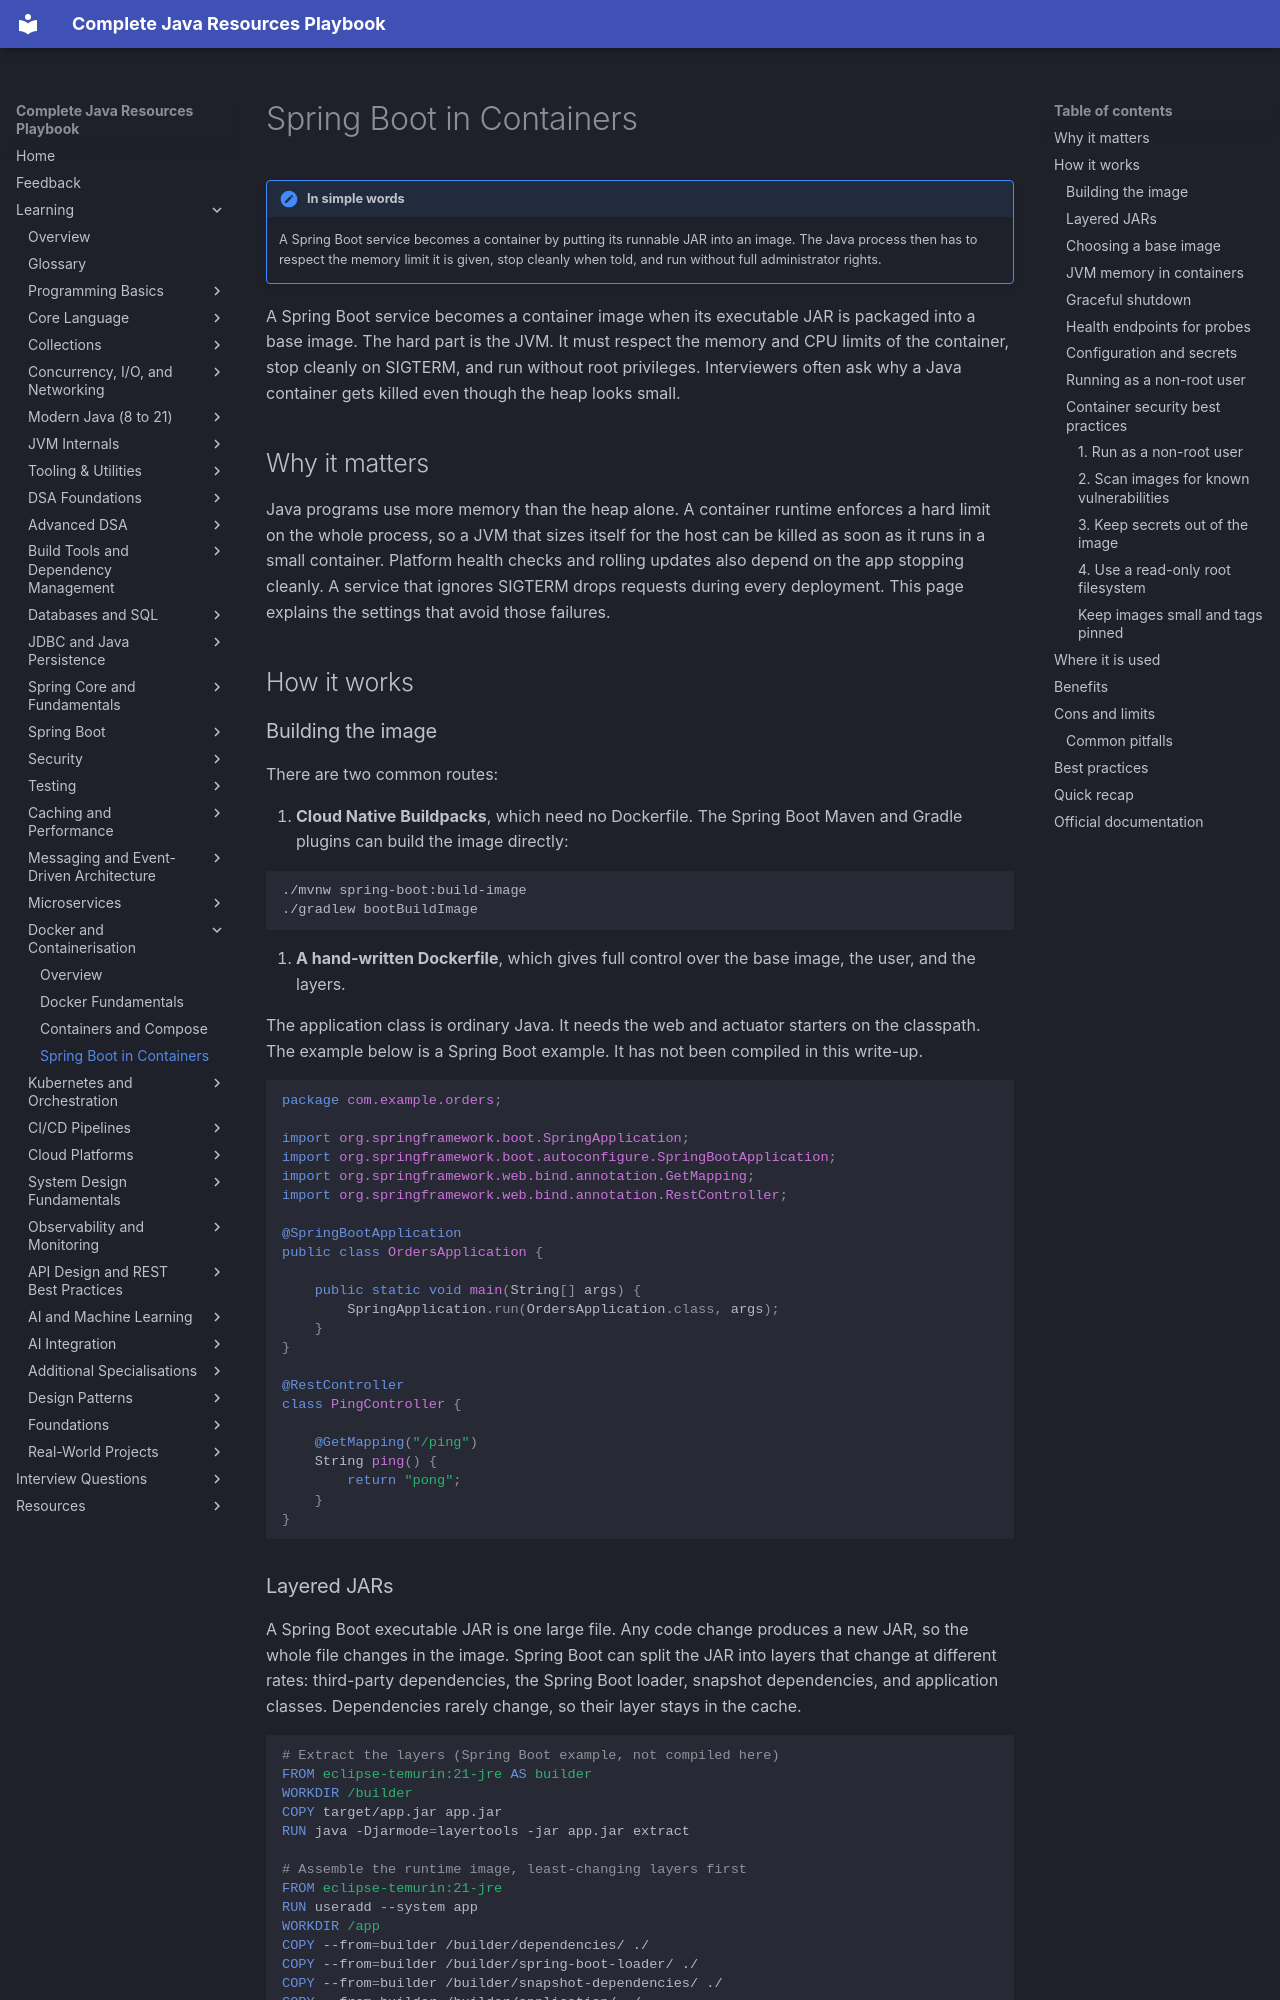

repository: AthiraMohan14/Complete-Java-Resource-PlayBook · page: learning/15-docker/spring-boot-in-containers/index.html · generator: mkdocs

# Spring Boot in Containers

!!! note "In simple words"
    A Spring Boot service becomes a container by putting its runnable JAR into an image. The Java process then has to respect the memory limit it is given, stop cleanly when told, and run without full administrator rights.

A Spring Boot service becomes a container image when its executable JAR is packaged into a base image. The hard part is the JVM. It must respect the memory and CPU limits of the container, stop cleanly on SIGTERM, and run without root privileges. Interviewers often ask why a Java container gets killed even though the heap looks small.

## Why it matters

Java programs use more memory than the heap alone. A container runtime enforces a hard limit on the whole process, so a JVM that sizes itself for the host can be killed as soon as it runs in a small container. Platform health checks and rolling updates also depend on the app stopping cleanly. A service that ignores SIGTERM drops requests during every deployment. This page explains the settings that avoid those failures.

## How it works

### Building the image

There are two common routes:

1. **Cloud Native Buildpacks**, which need no Dockerfile. The Spring Boot Maven and Gradle plugins can build the image directly:

   ```bash
   ./mvnw spring-boot:build-image
   ./gradlew bootBuildImage
   ```

2. **A hand-written Dockerfile**, which gives full control over the base image, the user, and the layers.

The application class is ordinary Java. It needs the web and actuator starters on the classpath. The example below is a Spring Boot example. It has not been compiled in this write-up.

```java
package com.example.orders;

import org.springframework.boot.SpringApplication;
import org.springframework.boot.autoconfigure.SpringBootApplication;
import org.springframework.web.bind.annotation.GetMapping;
import org.springframework.web.bind.annotation.RestController;

@SpringBootApplication
public class OrdersApplication {

    public static void main(String[] args) {
        SpringApplication.run(OrdersApplication.class, args);
    }
}

@RestController
class PingController {

    @GetMapping("/ping")
    String ping() {
        return "pong";
    }
}
```
